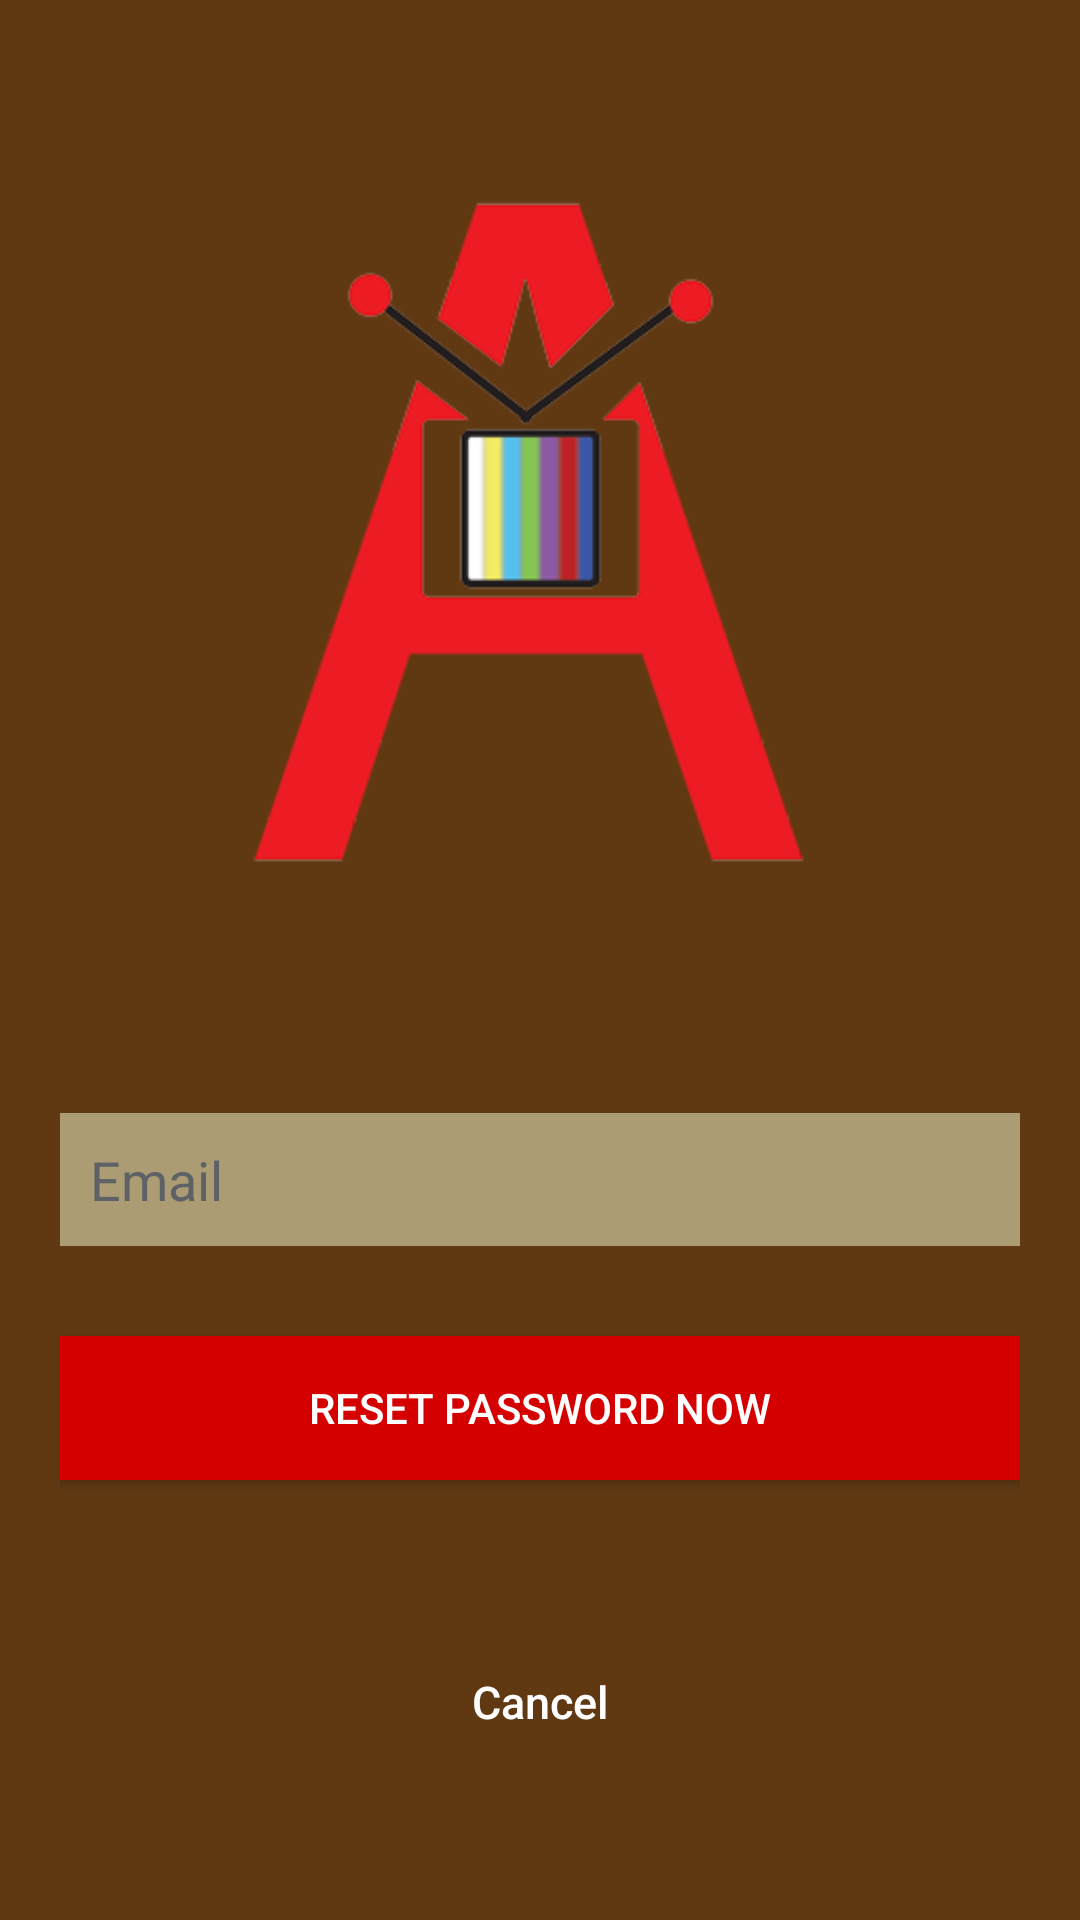

Android layout source for this screen:
<!-- AndroidManifest.xml: application theme AppTheme -->
<!-- res/layout/activity_forgot_password.xml -->
<?xml version="1.0" encoding="utf-8"?>
<LinearLayout xmlns:android="http://schemas.android.com/apk/res/android"
    android:orientation="vertical"
    android:layout_width="match_parent"
    android:layout_height="match_parent"
    android:background="@color/color_loginbg"
    android:weightSum="1">

    <ImageView
        android:layout_width="match_parent"
        android:layout_height="wrap_content"
        android:id="@+id/imageView"
        android:layout_gravity="center_horizontal"
        android:src="@drawable/logologin"
        android:layout_weight="0.82" />

    <LinearLayout
        android:layout_width="fill_parent"
        android:layout_height="wrap_content"
        android:layout_gravity="center"
        android:orientation="vertical"
        android:paddingLeft="20dp"
        android:paddingRight="20dp" >


        <EditText
            android:id="@+id/emailReset"
            android:layout_width="fill_parent"
            android:layout_height="wrap_content"
            android:layout_marginBottom="10dp"
            android:background="@color/colorPrimaryDark"
            android:hint="@string/hint_email"
            android:inputType="textEmailAddress"
            android:padding="10dp"
            android:singleLine="true"
            android:textColor="@color/input_register"
            android:textColorHint="@color/input_register_hint" />


        <Button
            android:id="@+id/btnResetPass"
            android:layout_width="fill_parent"
            android:layout_height="wrap_content"
            android:layout_marginTop="20dip"
            android:background="@color/colorPrimary"
            android:text="@string/btn_to_reset_pass"
            android:textColor="@color/color_text"
            android:layout_marginBottom="10dp" />

        <LinearLayout
            android:layout_width="match_parent"
            android:layout_height="wrap_content"
            android:layout_gravity="center"
            android:orientation="horizontal"
            android:paddingLeft="20dp"
            android:paddingRight="20dp" >

            <Button
                android:id="@+id/btntocancelforgotpass"
                android:layout_width="wrap_content"
                android:layout_height="wrap_content"
                android:layout_marginTop="40dip"
                android:background="@null"
                android:text="@string/btn_to_cancel"
                android:textAllCaps="false"
                android:textColor="@color/color_text"
                android:textSize="15dp"
                android:layout_weight="1" />

        </LinearLayout>

    </LinearLayout>

</LinearLayout>
<!-- resources referenced by this layout -->
<resources>
  <color name="colorPrimary">#D50000</color>
  <color name="colorPrimaryDark">#AB9C73</color>
  <color name="color_loginbg">#603913</color>
  <color name="color_text">#FFFF</color>
  <color name="input_register">#FFFF</color>
  <color name="input_register_hint">#5e6266</color>
  <!-- drawable logologin: png bitmap (drawable-xxhdpi, 18622 bytes) -->
  <string name="btn_to_cancel">Cancel</string>
  <string name="btn_to_reset_pass">Reset Password Now</string>
  <string name="hint_email">Email</string>
  <style name="AppTheme" parent="Theme.AppCompat.Light.DarkActionBar">
          
          <item name="colorPrimary">@color/colorPrimary</item>"
          <item name="colorPrimaryDark">@color/colorPrimaryDark</item>
          <item name="colorAccent">@color/colorAccent</item>
  
          <item name="android:actionBarStyle">@style/MyActionBar</item>
      </style>
  <color name="colorAccent">#FFAB00</color>
  <style name="MyActionBar" parent="@android:style/Widget.Holo.Light.ActionBar.Solid.Inverse">
          <item name="android:background">@color/colorPrimary</item>
      </style>
</resources>
